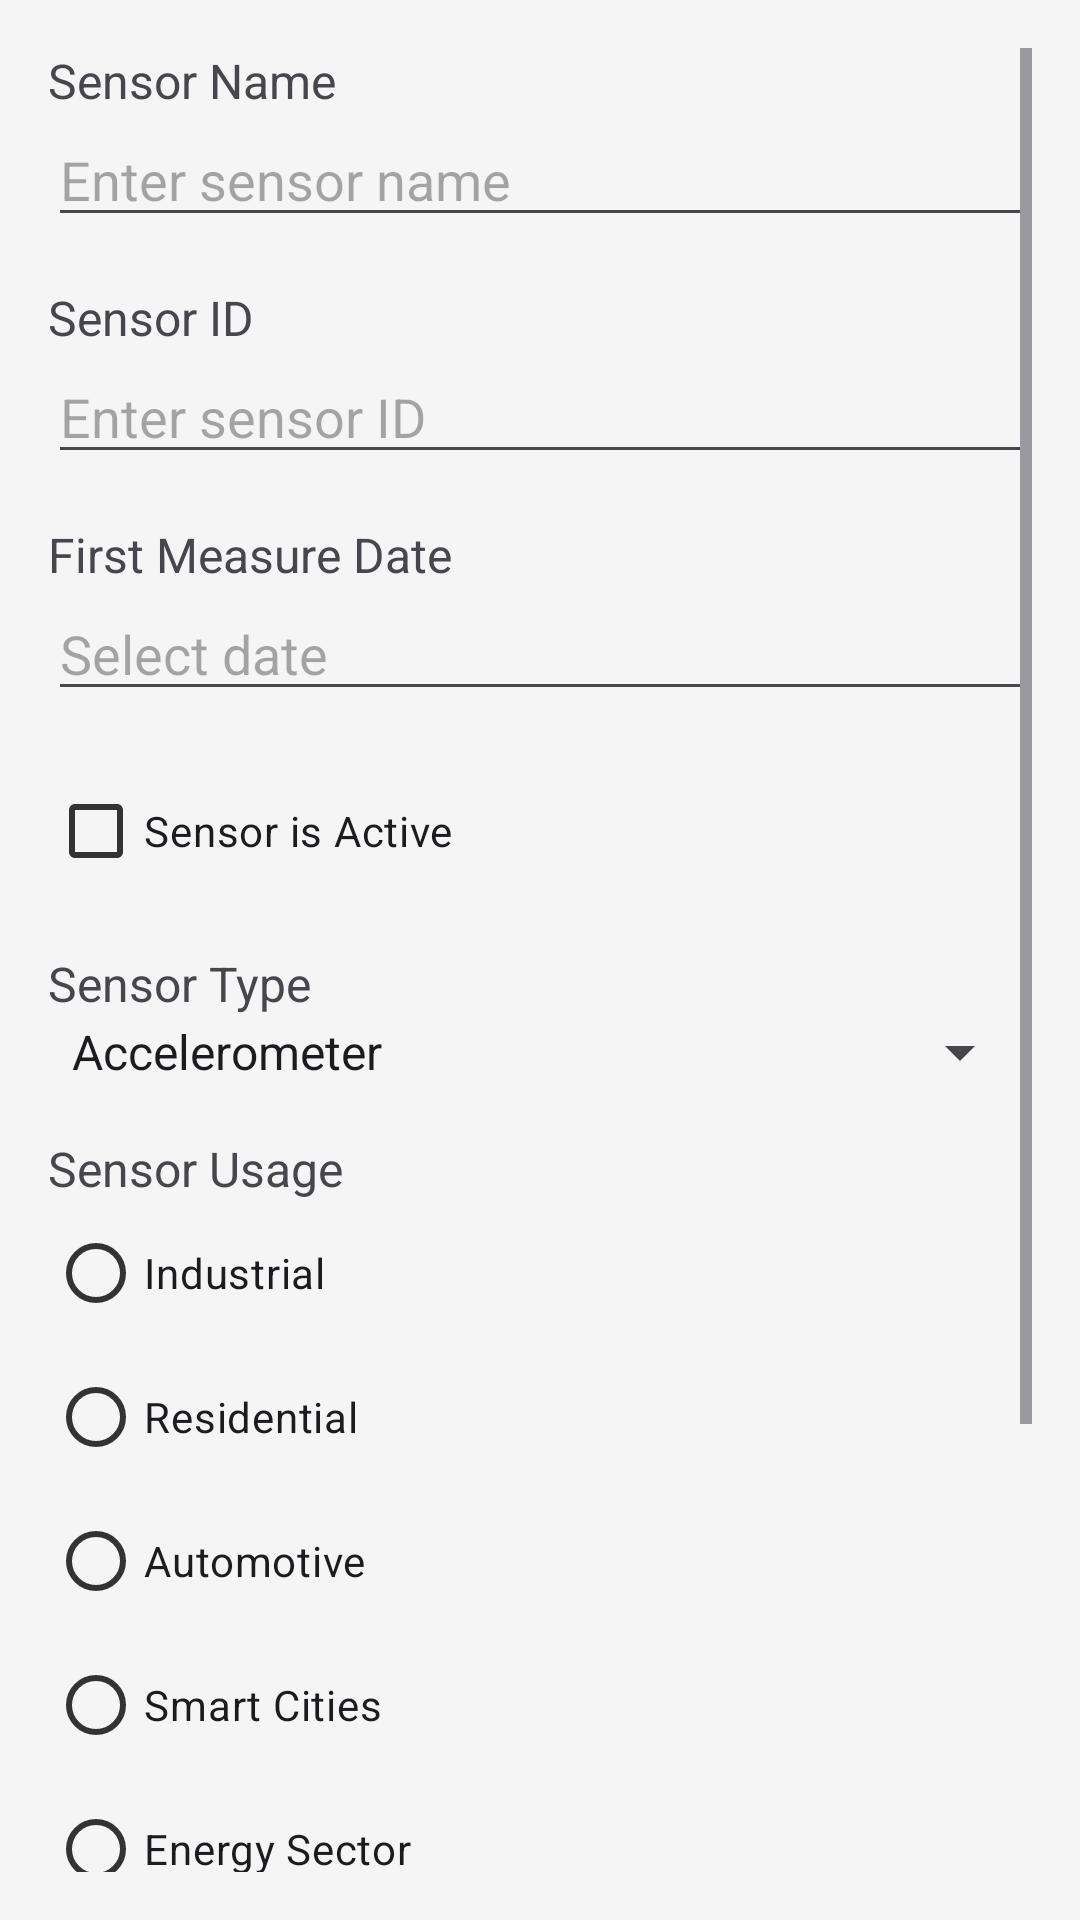

Produce the Android XML layout that renders to this screen, including the resource entries it uses.
<!-- AndroidManifest.xml: application theme Theme.EstudoEMonitoramentoDeSensores -->
<!-- res/layout/activity_cadastro_sensor.xml -->
<?xml version="1.0" encoding="utf-8"?>
<ScrollView xmlns:android="http://schemas.android.com/apk/res/android"
    android:id="@+id/main"
    android:layout_width="match_parent"
    android:layout_height="match_parent"
    android:padding="16dp">

    <LinearLayout
        android:layout_width="match_parent"
        android:layout_height="wrap_content"
        android:orientation="vertical">

        
        <TextView
            android:layout_width="match_parent"
            android:layout_height="wrap_content"
            android:text="@string/sensor_name"
            android:textSize="16sp" />

        <EditText
            android:id="@+id/editTextSensorNome"
            android:layout_width="match_parent"
            android:layout_height="wrap_content"
            android:hint="@string/enter_sensor_name"
            android:inputType="text" />

        
        <TextView
            android:layout_width="match_parent"
            android:layout_height="wrap_content"
            android:text="@string/sensor_id"
            android:layout_marginTop="16dp"
            android:textSize="16sp" />

        <EditText
            android:id="@+id/editTextSensorId"
            android:layout_width="match_parent"
            android:layout_height="wrap_content"
            android:hint="@string/enter_sensor_id"
            android:inputType="text" />

        
        <TextView
            android:layout_width="match_parent"
            android:layout_height="wrap_content"
            android:text="@string/first_measure_date"
            android:layout_marginTop="16dp"
            android:textSize="16sp" />

        <EditText
            android:id="@+id/editTextDataPrimeiraMedicao"
            android:layout_width="match_parent"
            android:layout_height="wrap_content"
            android:hint="@string/select_date"
            android:focusable="false"
            android:clickable="true" />

        
        <CheckBox
            android:id="@+id/checkBoxSensorStatus"
            android:layout_width="match_parent"
            android:layout_height="wrap_content"
            android:text="@string/sensor_active"
            android:layout_marginTop="16dp" />

        
        <TextView
            android:layout_width="match_parent"
            android:layout_height="wrap_content"
            android:text="@string/sensor_type"
            android:layout_marginTop="16dp"
            android:textSize="16sp" />

        <Spinner
            android:id="@+id/spinnerSensorClasse"
            android:layout_width="match_parent"
            android:layout_height="wrap_content"
            android:entries="@array/sensoresTypo" />

        
        <TextView
            android:layout_width="match_parent"
            android:layout_height="wrap_content"
            android:text="@string/sensor_usage"
            android:layout_marginTop="16dp"
            android:textSize="16sp" />

        <RadioGroup
            android:id="@+id/radioGroupSensorUso"
            android:layout_width="match_parent"
            android:layout_height="wrap_content">

            <RadioButton
                android:id="@+id/radioButtonSensorUsoIndustrial"
                android:layout_width="match_parent"
                android:layout_height="wrap_content"
                android:text="@string/radioButtonSensorUsoIndustrial" />

            <RadioButton
                android:id="@+id/radioButtonUsoResidencial"
                android:layout_width="match_parent"
                android:layout_height="wrap_content"
                android:text="@string/radioButtonSensorUsoResidencial" />

            <RadioButton
                android:id="@+id/radioButtonUsoAutomotivo"
                android:layout_width="match_parent"
                android:layout_height="wrap_content"
                android:text="@string/radioButtonSensorUsoAutomotivo" />

            <RadioButton
                android:id="@+id/radioButtonCidadesInteligentes"
                android:layout_width="match_parent"
                android:layout_height="wrap_content"
                android:text="@string/radioButtonSensorUsoCidadesInteligentes" />

            <RadioButton
                android:id="@+id/radioButtonUsoSetorEnergia"
                android:layout_width="match_parent"
                android:layout_height="wrap_content"
                android:text="@string/radioButtonUsoSensorEnergia" />

            <RadioButton
                android:id="@+id/radioButtonSensorUsoVarejo"
                android:layout_width="match_parent"
                android:layout_height="wrap_content"
                android:text="@string/radioButtonSensorVarejo" />

            <RadioButton
                android:id="@+id/radioButtonSensorUsoAgricultura"
                android:layout_width="match_parent"
                android:layout_height="wrap_content"
                android:text="@string/radioButtonUsoAgricultura" />

            <RadioButton
                android:id="@+id/radioButtonSensorUsoOutros"
                android:layout_width="match_parent"
                android:layout_height="wrap_content"
                android:text="@string/radioButtonSensorUsoOutros" />
        </RadioGroup>

        
        <Button
            android:id="@+id/buttonAnnotations"
            android:layout_width="match_parent"
            android:layout_height="wrap_content"
            android:text="@string/annotations"
            android:layout_marginTop="16dp"
            android:onClick="openAnnotation" />

    </LinearLayout>
</ScrollView>
<!-- resources referenced by this layout -->
<resources>
  <string name="annotations">Notes</string>
  <string name="enter_sensor_id">Enter sensor ID</string>
  <string name="enter_sensor_name">Enter sensor name</string>
  <string name="first_measure_date">First Measure Date</string>
  <string name="radioButtonSensorUsoAutomotivo">Automotive</string>
  <string name="radioButtonSensorUsoCidadesInteligentes">Smart Cities</string>
  <string name="radioButtonSensorUsoIndustrial">Industrial</string>
  <string name="radioButtonSensorUsoOutros">Other</string>
  <string name="radioButtonSensorUsoResidencial">Residential</string>
  <string name="radioButtonSensorVarejo">Retail</string>
  <string name="radioButtonUsoAgricultura">Agriculture</string>
  <string name="radioButtonUsoSensorEnergia">Energy Sector</string>
  <string name="select_date">Select date</string>
  <string name="sensor_active">Sensor is Active</string>
  <string name="sensor_id">Sensor ID</string>
  <string name="sensor_name">Sensor Name</string>
  <string name="sensor_type">Sensor Type</string>
  <string name="sensor_usage">Sensor Usage</string>
  <style name="Theme.EstudoEMonitoramentoDeSensores" parent="Base.Theme.EstudoEMonitoramentoDeSensores" />
  <string name="acelerometro">Accelerometer</string>
  <string name="giroscopio">Gyroscope</string>
  <string name="magnetometro">Magnetometer</string>
  <string name="sensor_luz_ambiente">Ambient Light Sensor</string>
  <string name="sensor_proximidade">Proximity Sensor</string>
  <string name="barometro">Barometer</string>
  <string name="contador_passos">Step Counter</string>
  <string name="temperatura_ambiente">Ambient Temperature</string>
  <string name="sensor_umidade">Humidity Sensor</string>
  <string name="sensor_qualidade_ar">Air Quality Sensor</string>
  <color name="md_theme_primary">@color/amarelo</color>
  <color name="md_theme_onPrimary">@color/branco</color>
  <color name="md_theme_primaryContainer">@color/amarelo_escuro</color>
  <color name="md_theme_onPrimaryContainer">@color/branco</color>
  <color name="md_theme_secondary">@color/cinza_medio</color>
  <color name="md_theme_onSecondary">@color/branco</color>
  <color name="md_theme_secondaryContainer">@color/cinza_claro</color>
  <color name="md_theme_onSecondaryContainer">@color/preto</color>
  <color name="md_theme_tertiary">@color/azul_escuro</color>
  <color name="md_theme_onTertiary">@color/branco</color>
  <color name="md_theme_tertiaryContainer">@color/cinza_escuro</color>
  <color name="md_theme_onTertiaryContainer">@color/branco</color>
  <color name="md_theme_error">#FFB400</color>
  <color name="md_theme_onError">@color/branco</color>
  <color name="md_theme_errorContainer">#601B00</color>
  <color name="md_theme_onErrorContainer">@color/branco</color>
  <color name="md_theme_background">@color/cinza_claro</color>
  <color name="md_theme_onBackground">@color/preto</color>
  <color name="md_theme_surface">@color/branco</color>
  <color name="md_theme_onSurface">@color/preto</color>
  <color name="md_theme_surfaceVariant">@color/cinza_claro</color>
  <color name="md_theme_onSurfaceVariant">@color/cinza_medio</color>
  <color name="md_theme_outline">@color/cinza_transparente</color>
  <color name="md_theme_outlineVariant">@color/cinza_escuro</color>
  <color name="md_theme_inverseSurface">@color/cinza_escuro</color>
  <color name="md_theme_inverseOnSurface">@color/branco</color>
  <color name="md_theme_inversePrimary">@color/amarelo</color>
  <color name="amarelo">#FFBE02</color>
  <color name="branco">#FFFFFFFF</color>
  <color name="amarelo_escuro">#B98A00</color>
  <color name="cinza_medio">#FF333333</color>
  <color name="cinza_claro">#F5F5F5</color>
  <color name="preto">#FF0D0D0D</color>
  <color name="azul_escuro">#3F51B5</color>
  <color name="cinza_escuro">#FF161616</color>
  <color name="cinza_transparente">#C8808080</color>
</resources>
